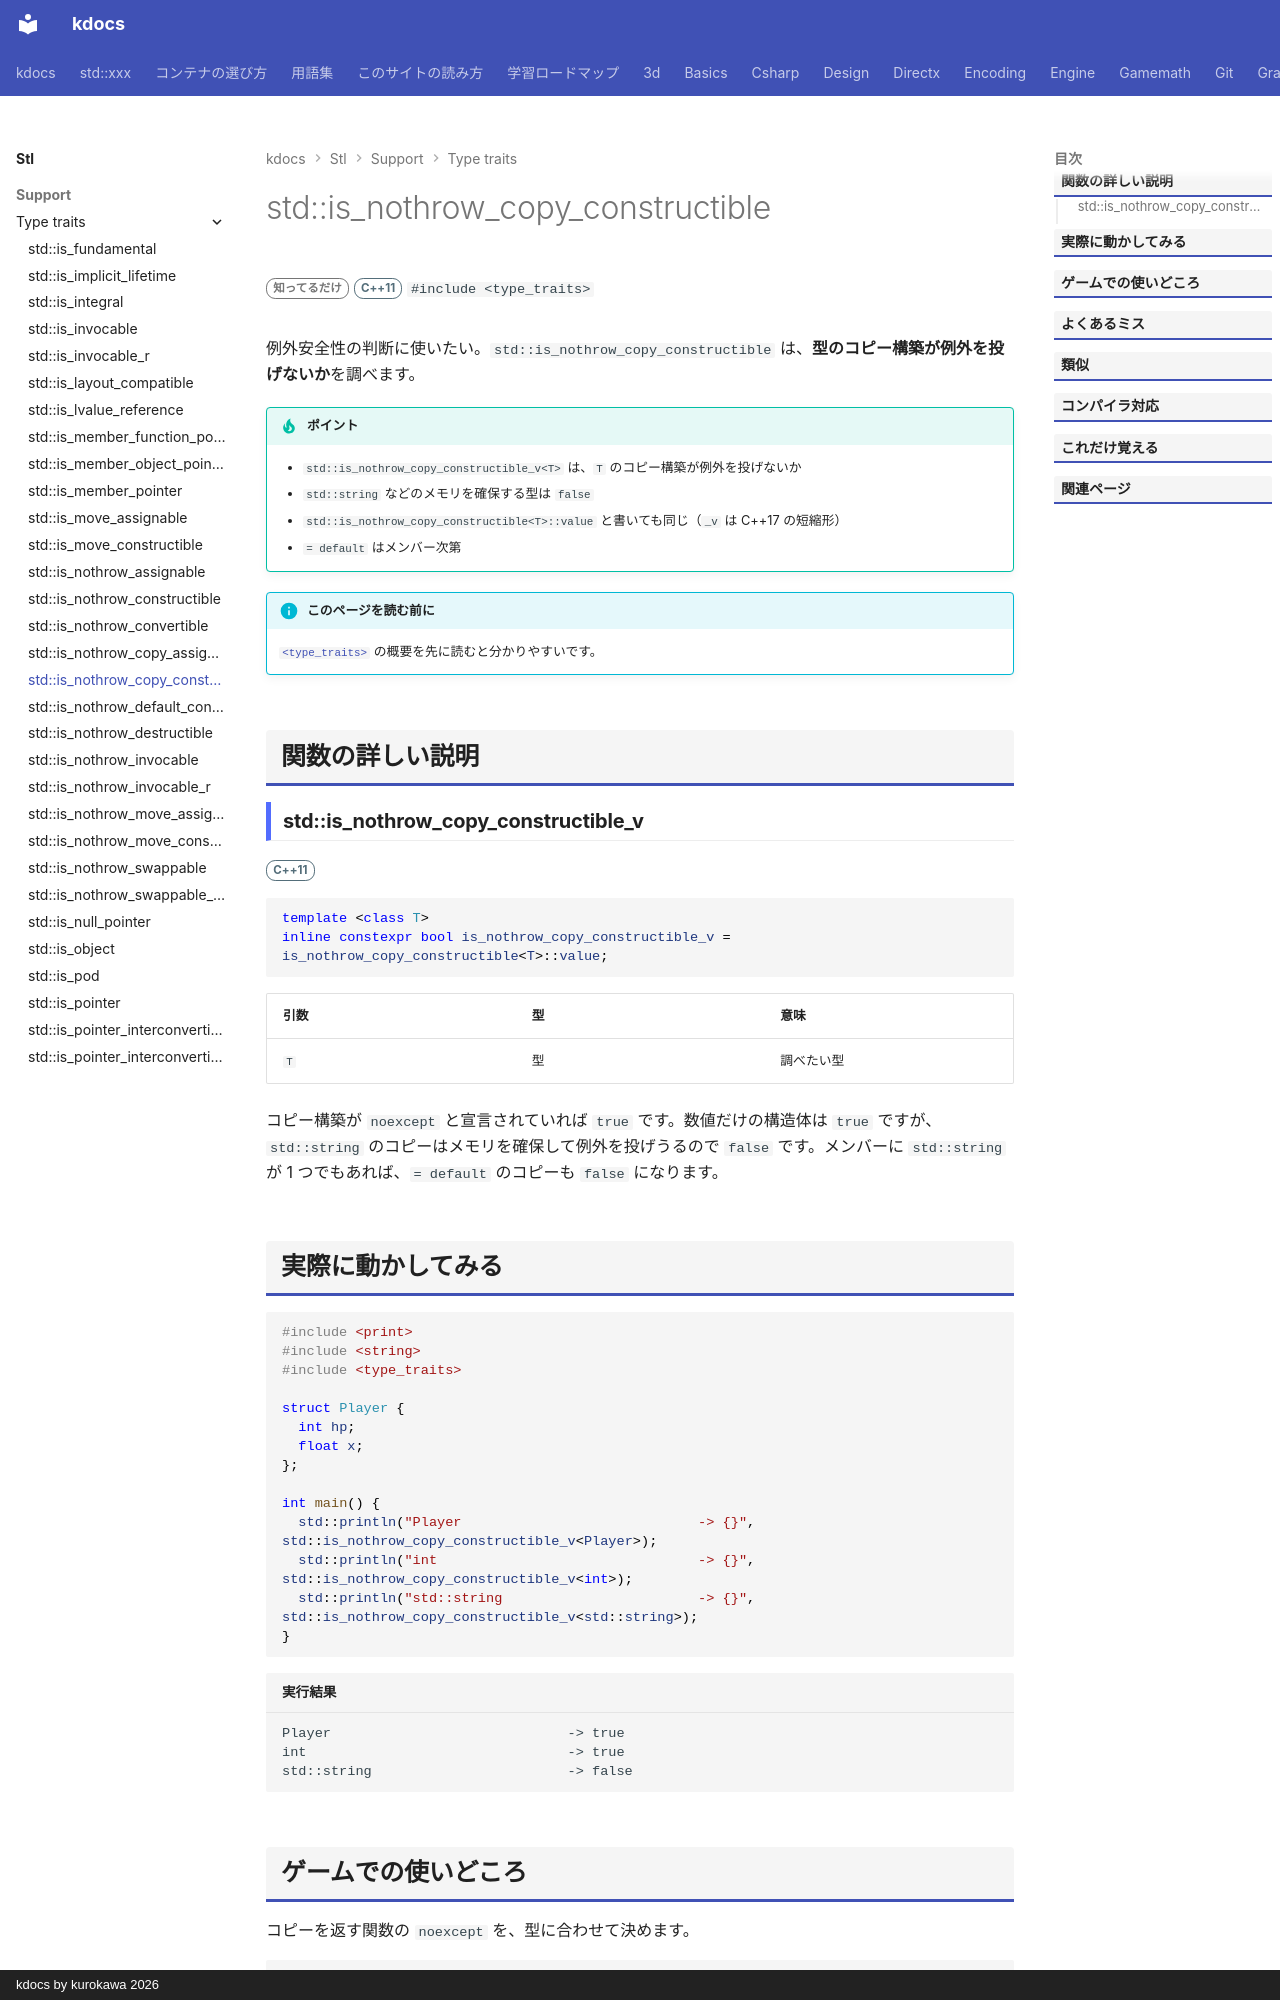

repository: qwzxdf/kdocs · page: stl/support/type_traits/is_nothrow_copy_constructible/index.html · generator: mkdocs · copyright: kdocs by kurokawa 2026

---
title: std::is_nothrow_copy_constructible
summary: "例外を投げずにコピーして構築できる型かを調べる。"
order: 900
group: 型の性質（<type_traits>）
tags:
  - 型・言語サポート
---

# std::is_nothrow_copy_constructible

<div class="page-badges" markdown>
<span class="rank rank-rare">知ってるだけ</span>
<span class="ver ver-11">C++11</span>
`#include <type_traits>`
</div>

例外安全性の判断に使いたい。`std::is_nothrow_copy_constructible` は、<strong>型のコピー構築が例外を投げないか</strong>を調べます。

!!! tip "ポイント"
    - `std::is_nothrow_copy_constructible_v<T>` は、`T` のコピー構築が例外を投げないか
    - `std::string` などのメモリを確保する型は `false`
    - `std::is_nothrow_copy_constructible<T>::value` と書いても同じ（`_v` は C++17 の短縮形）
    - `= default` はメンバー次第

!!! info "このページを読む前に"
    [`<type_traits>`](../type_traits.md) の概要を先に読むと分かりやすいです。

## 関数の詳しい説明

### std::is_nothrow_copy_constructible_v {#is_nothrow_copy_constructible}

<span class="ver ver-11">C++11</span>

```cpp
template <class T>
inline constexpr bool is_nothrow_copy_constructible_v = is_nothrow_copy_constructible<T>::value;
```

| 引数 | 型 | 意味 |
| --- | --- | --- |
| `T` | 型 | 調べたい型 |

コピー構築が `noexcept` と宣言されていれば `true` です。数値だけの構造体は `true` ですが、`std::string` のコピーはメモリを確保して例外を投げうるので `false` です。メンバーに `std::string` が 1 つでもあれば、`= default` のコピーも `false` になります。
